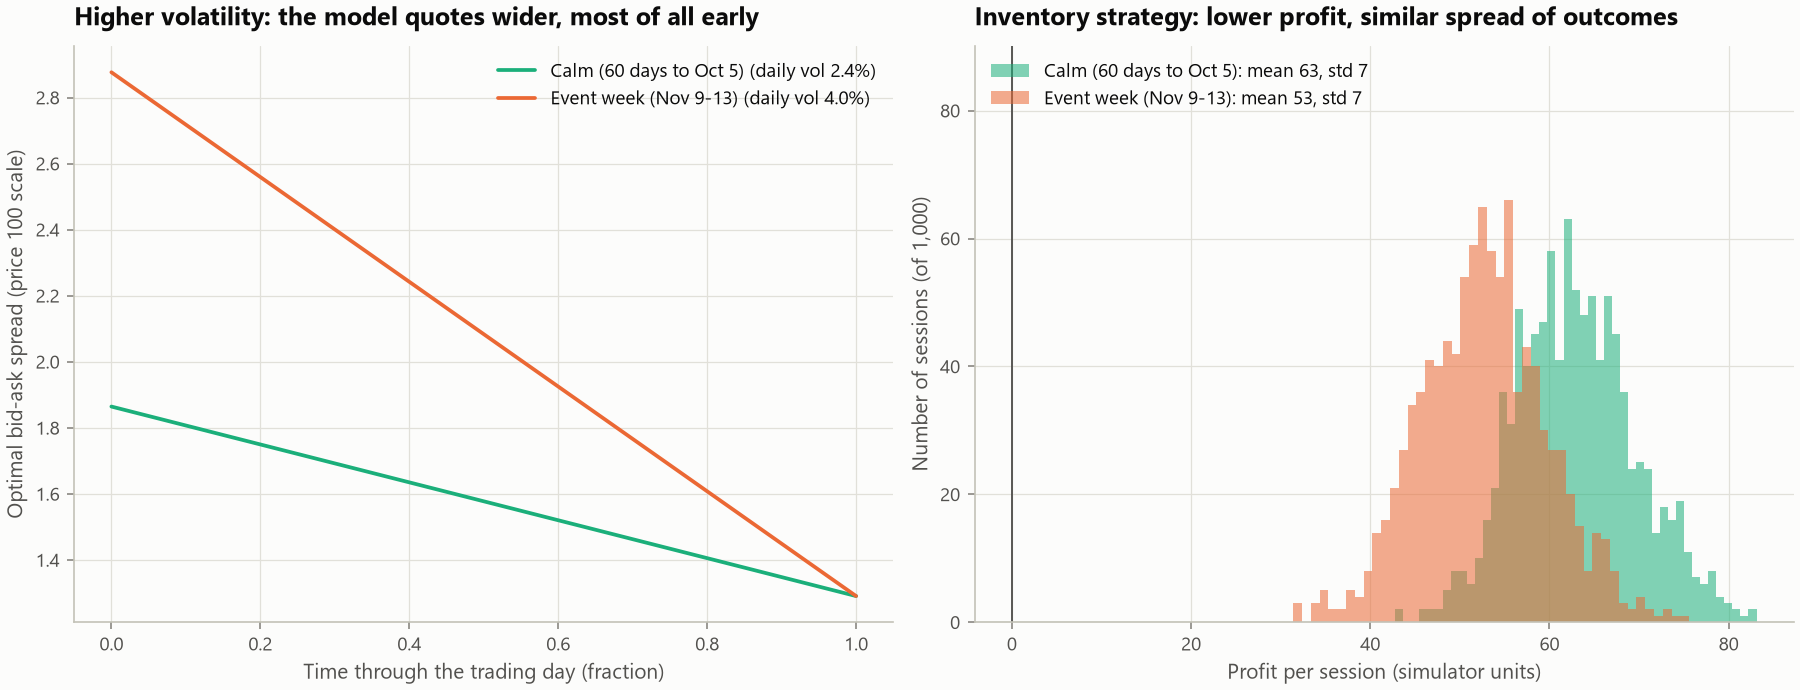

The file beside this chart, header and first rows:
regime, strategy, sigma_sim_units, mean_spread, spread_at_open, mean_profit, std_profit, std_final_inventory, pct_sessions_losing
Calm (60 days to Oct 5), Inventory, 2.395, 1.579, 1.864, 62.99, 6.666, 2.718, 0.0
Calm (60 days to Oct 5), Symmetric, 2.395, 1.579, 1.864, 66.81, 14.84, 8.279, 0.1
Event week (Nov 9-13), Inventory, 3.982, 2.088, 2.876, 52.65, 7.015, 2.109, 0.0
Event week (Nov 9-13), Symmetric, 3.982, 2.088, 2.876, 59.21, 19.39, 7.124, 1.0
